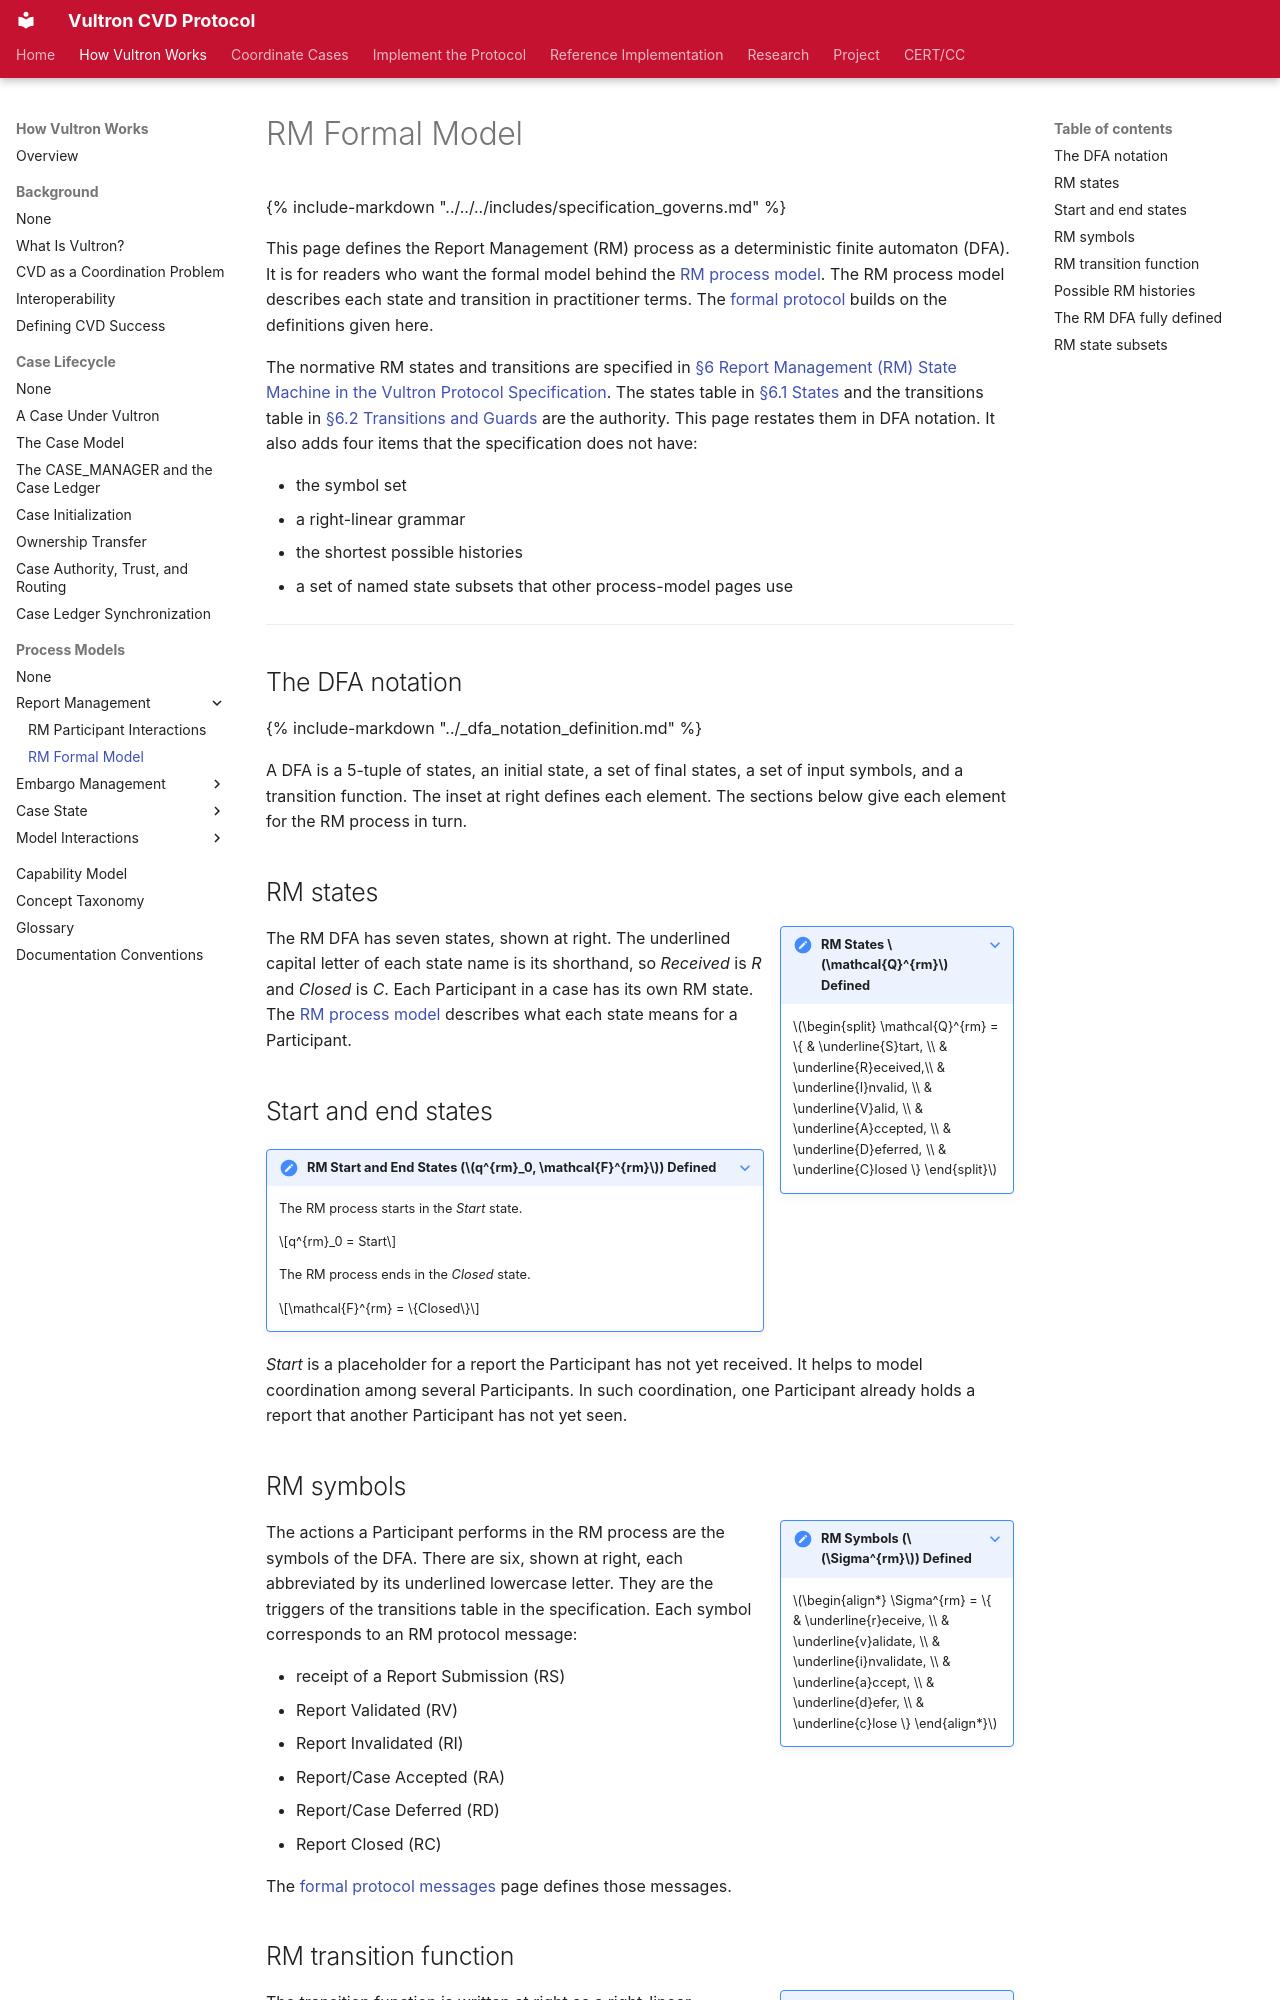

repository: CERTCC/Vultron · page: topics/process_models/rm/formal_model/index.html · generator: mkdocs

---
stakeholder_type: [platform-developer, process-researcher]
level: 400
page_type: explanation
subject: protocol
description: >
  The formal definition of the RM model, including the state subsets used on the Model Interactions pages.
---

# RM Formal Model

{% include-markdown "../../../includes/specification_governs.md" %}

This page defines the Report Management (RM) process as a deterministic finite automaton (DFA).
It is for readers who want the formal model behind the [RM process model](index.md).
The RM process model describes each state and transition in practitioner terms.
The [formal protocol](../../../reference/formal_protocol/index.md) builds on the definitions given here.

The normative RM states and transitions are specified in [§6 Report Management (RM) State Machine in the Vultron Protocol Specification](../../../reference/vultron-spec/tracking-models.md#6-report-management-rm-state-machine-n).
The states table in [§6.1 States](../../../reference/vultron-spec/tracking-models.md#61-states) and the transitions table in [§6.2 Transitions and Guards](../../../reference/vultron-spec/tracking-models.md#62-transitions-and-guards) are the authority.
This page restates them in DFA notation.
It also adds four items that the specification does not have:

- the symbol set
- a right-linear grammar
- the shortest possible histories
- a set of named state subsets that other process-model pages use

---

## The DFA notation

{% include-markdown "../_dfa_notation_definition.md" %}

A DFA is a 5-tuple of states, an initial state, a set of final states, a set of input symbols, and a transition function.
The inset at right defines each element.
The sections below give each element for the RM process in turn.

## RM states

???+ note inline end "RM States $\mathcal{Q}^{rm}$ Defined"

    $\begin{split}
        \mathcal{Q}^{rm} = \{ & \underline{S}tart, \\
                              & \underline{R}eceived,\\
                              & \underline{I}nvalid, \\
                              & \underline{V}alid, \\
                              & \underline{A}ccepted, \\
                              & \underline{D}eferred, \\
                              & \underline{C}losed \}
        \end{split}$

The RM DFA has seven states, shown at right.
The underlined capital letter of each state name is its shorthand, so *Received* is *R* and *Closed* is *C*.
Each Participant in a case has its own RM state.
The [RM process model](index.md#rm-states) describes what each state means for a Participant.

## Start and end states

???+ note "RM Start and End States ($q^{rm}_0, \mathcal{F}^{rm}$) Defined"

    The RM process starts in the _Start_ state.

    $$q^{rm}_0 = Start$$

    The RM process ends in the _Closed_ state.

    $$\mathcal{F}^{rm} = \{Closed\}$$

*Start* is a placeholder for a report the Participant has not yet received.
It helps to model coordination among several Participants.
In such coordination, one Participant already holds a report that another Participant has not yet seen.

## RM symbols

???+ note inline end "RM Symbols ($\Sigma^{rm}$) Defined"

    $\begin{align*}
      \Sigma^{rm} = \{ & \underline{r}eceive, \\
                       & \underline{v}alidate, \\
                       & \underline{i}nvalidate, \\
                       & \underline{a}ccept, \\
                       & \underline{d}efer, \\
                       & \underline{c}lose \}
    \end{align*}$

The actions a Participant performs in the RM process are the symbols of the DFA.
There are six, shown at right, each abbreviated by its underlined lowercase letter.
They are the triggers of the transitions table in the specification.
Each symbol corresponds to an RM protocol message:

- receipt of a Report Submission (RS)
- Report Validated (RV)
- Report Invalidated (RI)
- Report/Case Accepted (RA)
- Report/Case Deferred (RD)
- Report Closed (RC)

The [formal protocol messages](../../../reference/formal_protocol/messages.md) page defines those messages.
